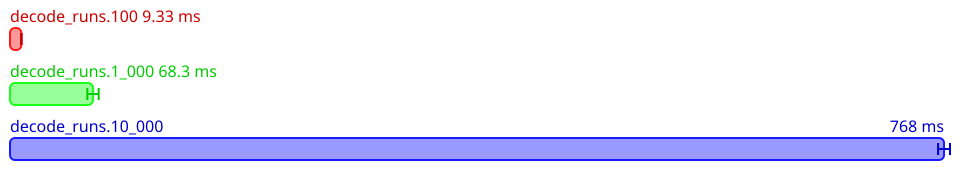

The data file committed next to this chart (first rows):
Name, Mean (ps), 2*Stdev (ps), Allocated, Copied, Peak Memory
All.decode_runs.100, 9332774034, 240855378, 6738828, 143964, 18874368
All.decode_runs.1_000, 68252807750, 4665527884, 71601940, 3644419, 18874368
All.decode_runs.10_000, 768236364600, 4906645106, 779149659, 61644230, 34603008
